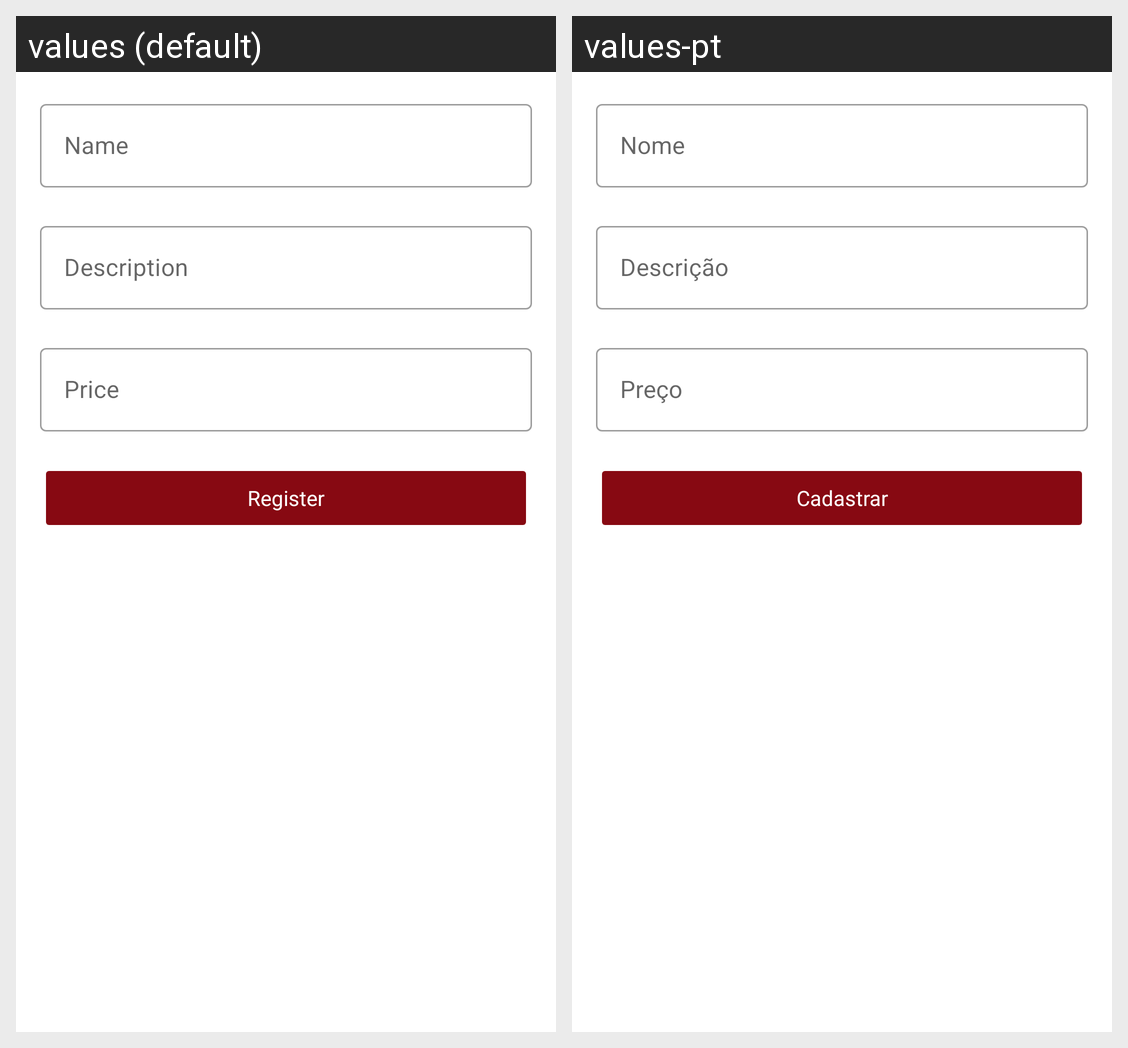

Strings drawn on this Android screen and how each of the app's shown locales translates them:
Android screen res/layout/activity_add_product.xml rendered under 2 locales, left to right: values (default), values-pt. Device: Nexus 5 (rendered at 1080×1920; each locale shown at half size, 540×960, under a caption strip naming it); theme Theme.Ifood.
Strings drawn on this screen, with the default value and each locale's value (text and hints the layout hard-codes, and strings that could not be matched under every locale, appear in the picture but are not listed):

name
  values: Name
  values-pt: Nome

description
  values: Description
  values-pt: Descrição

price
  values: Price
  values-pt: Preço

register
  values: Register
  values-pt: Cadastrar
